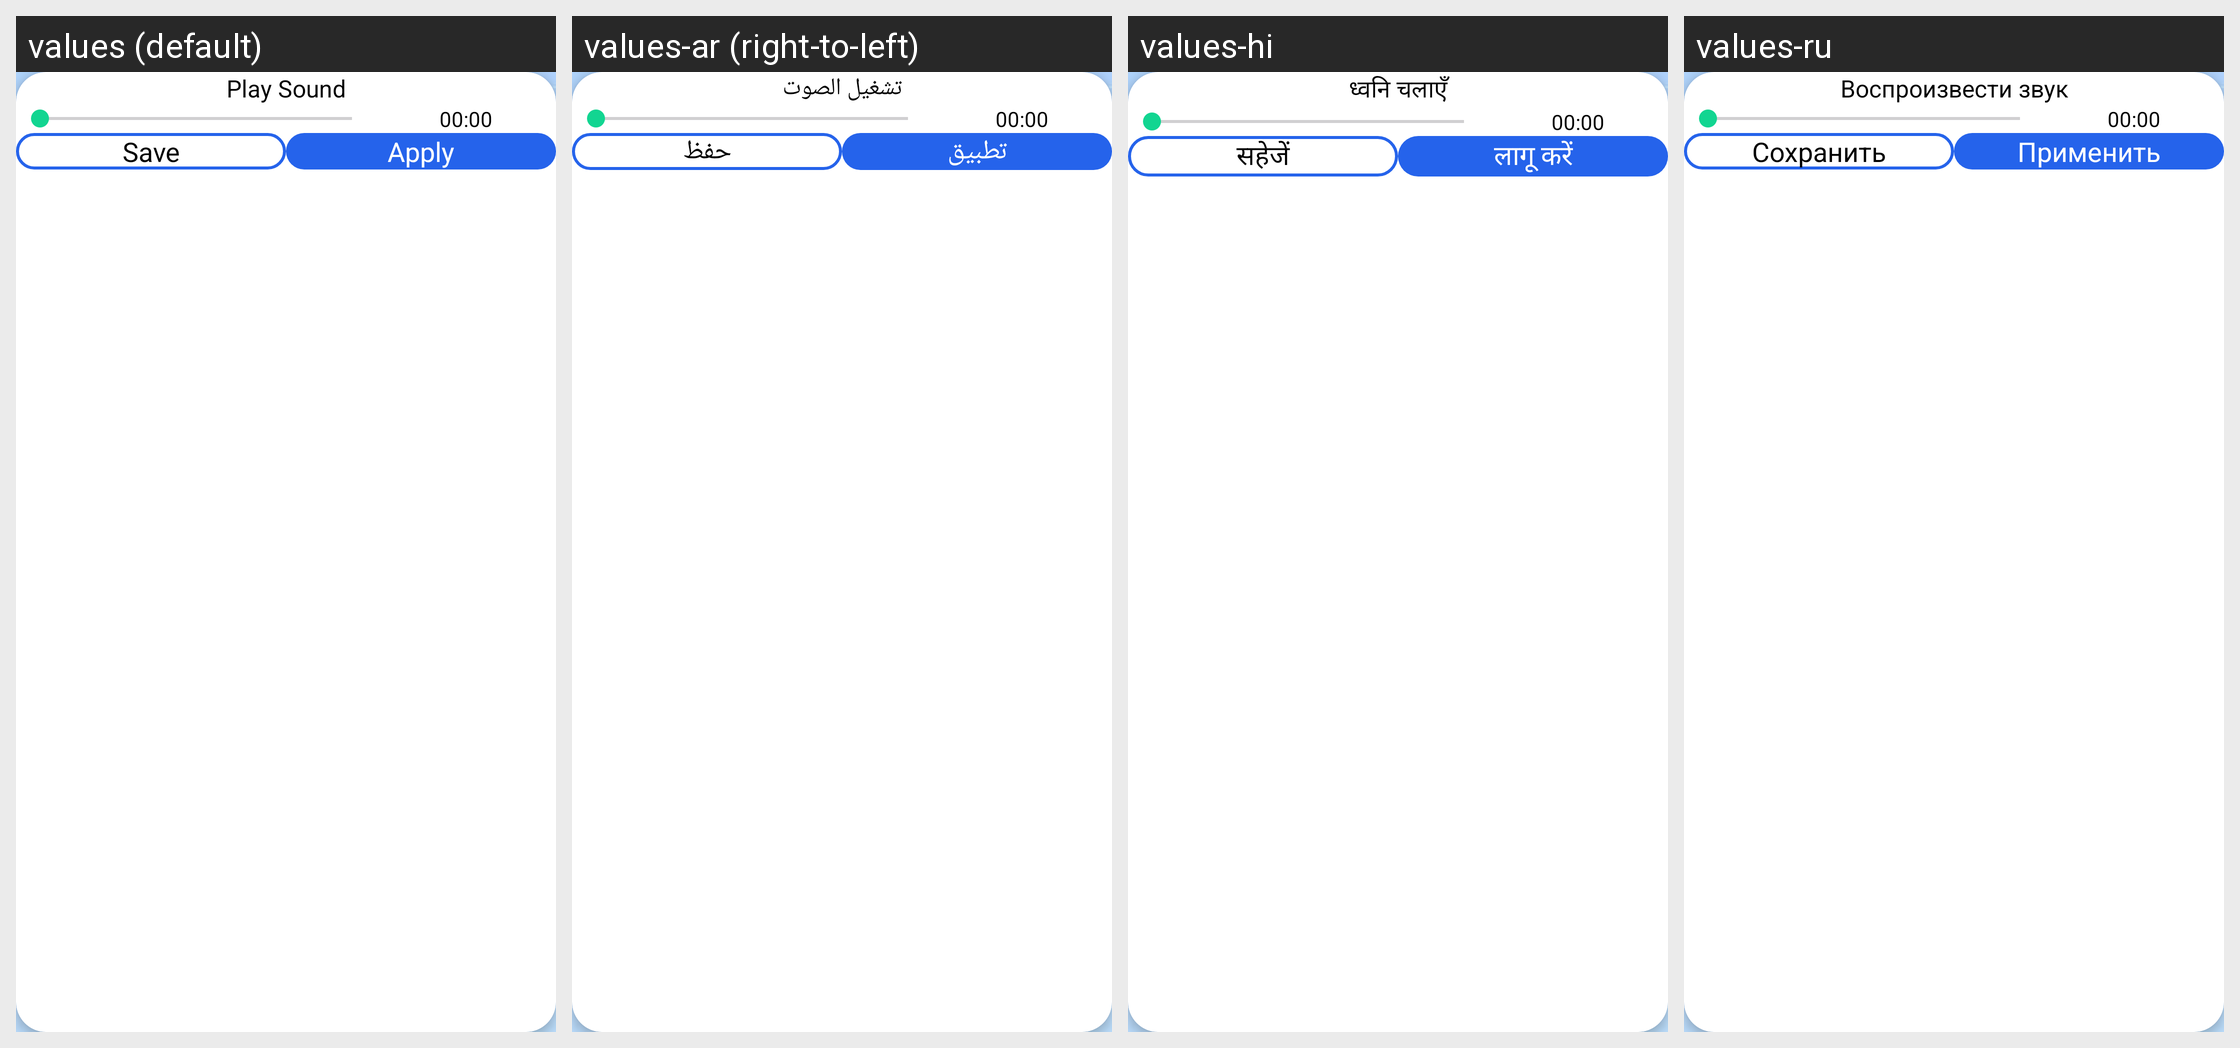

Translations of the strings shown on this Android screen, per locale in the grid:
Android screen res/layout/dialogue_player.xml rendered under 4 locales, left to right: values (default), values-ar (right-to-left), values-hi, values-ru. Device: Nexus 5 (rendered at 1080×1920; each locale shown at half size, 540×960, under a caption strip naming it); theme Theme.FindMyPhoneViaClap.
Other locales in the repository, not shown: values-de, values-es, values-fr, values-it, values-pt, values-tr.
Strings drawn on this screen, with the default value and each locale's value (text and hints the layout hard-codes, and strings that could not be matched under every locale, appear in the picture but are not listed):

play_sound
  values: Play Sound
  values-ar: تشغيل الصوت
  values-hi: ध्वनि चलाएँ
  values-ru: Воспроизвести звук

_00_00
  values: 00:00
  values-ar: 00:00
  values-hi: 00:00
  values-ru: 00:00

save
  values: Save
  values-ar: حفظ
  values-hi: सहेजें
  values-ru: Сохранить

apply
  values: Apply
  values-ar: تطبيق
  values-hi: लागू करें
  values-ru: Применить
